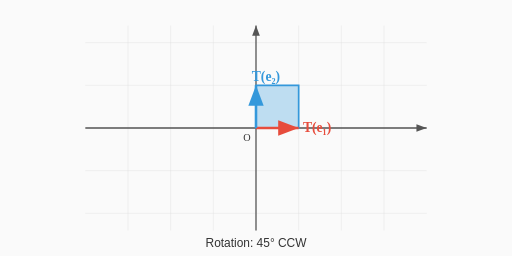
t = 0.00 s
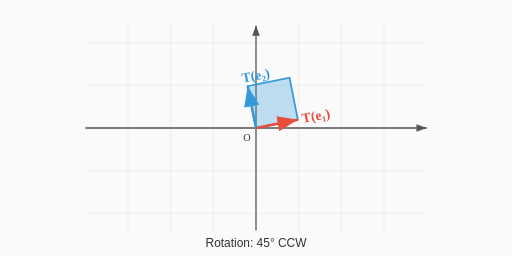
t = 0.70 s
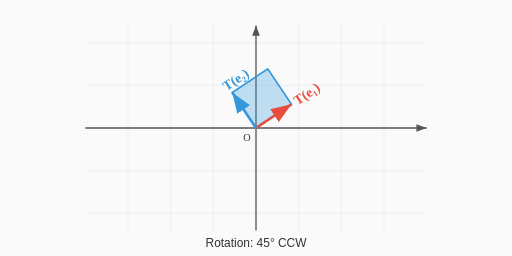
t = 1.30 s
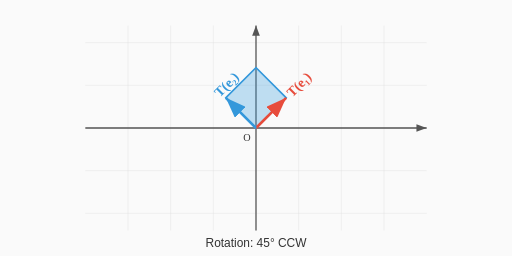
t = 2.10 s
t = 2.60 s: frame unchanged from t = 2.10 s, image omitted
t = 3.10 s: frame unchanged from t = 2.10 s, image omitted

The animated SVG that drew these frames (rendered in a browser with its animation timeline set to each time). Animation: 1 SMIL element (animateTransform=1); one cycle of 4.00 s, repeats indefinitely.

<svg xmlns="http://www.w3.org/2000/svg" viewBox="0 0 600 300">
  <defs>
    <marker id="arrow-grid" markerWidth="8" markerHeight="6" refX="8" refY="3" orient="auto">
      <polygon points="0,0 8,3 0,6" fill="#555"/>
    </marker>
    <marker id="arrow-red" markerWidth="8" markerHeight="6" refX="8" refY="3" orient="auto">
      <polygon points="0,0 8,3 0,6" fill="#e74c3c"/>
    </marker>
    <marker id="arrow-blue" markerWidth="8" markerHeight="6" refX="8" refY="3" orient="auto">
      <polygon points="0,0 8,3 0,6" fill="#3498db"/>
    </marker>
  </defs>
  
  <rect width="600" height="300" fill="#fafafa"/>
  
  <!-- Centered Panel -->
  <g transform="translate(300, 150)">
    <!-- Grid -->
    <g stroke="#ddd" stroke-width="0.5">
      <line x1="-200" y1="-100" x2="200" y2="-100"/>
      <line x1="-200" y1="-50" x2="200" y2="-50"/>
      <line x1="-200" y1="0" x2="200" y2="0"/>
      <line x1="-200" y1="50" x2="200" y2="50"/>
      <line x1="-200" y1="100" x2="200" y2="100"/>
      <line x1="-150" y1="-120" x2="-150" y2="120"/>
      <line x1="-100" y1="-120" x2="-100" y2="120"/>
      <line x1="-50" y1="-120" x2="-50" y2="120"/>
      <line x1="0" y1="-120" x2="0" y2="120"/>
      <line x1="50" y1="-120" x2="50" y2="120"/>
      <line x1="100" y1="-120" x2="100" y2="120"/>
      <line x1="150" y1="-120" x2="150" y2="120"/>
    </g>
    
    <!-- Axes -->
    <line x1="-200" y1="0" x2="200" y2="0" stroke="#555" stroke-width="1.5" marker-end="url(#arrow-grid)"/>
    <line x1="0" y1="120" x2="0" y2="-120" stroke="#555" stroke-width="1.5" marker-end="url(#arrow-grid)"/>
    <text x="-15" y="15" font-family="serif" font-size="12" fill="#333">O</text>
    
    <!-- Animated Group for Rotation -->
    <g>
      <animateTransform attributeName="transform"
                        type="rotate"
                        values="0; 0; -45; -45; 0"
                        keyTimes="0; 0.1; 0.4; 0.9; 1"
                        dur="4s"
                        repeatCount="indefinite"/>
                        
      <!-- Square -->
      <polygon points="0,0 50,0 50,-50 0,-50" fill="rgba(52, 152, 219, 0.3)" stroke="#3498db" stroke-width="2"/>
      
      <!-- e1 vector -->
      <line x1="0" y1="0" x2="50" y2="0" stroke="#e74c3c" stroke-width="3" marker-end="url(#arrow-red)"/>
      <text x="55" y="5" font-family="serif" font-size="16" fill="#e74c3c" font-weight="bold">T(e₁)</text>
      
      <!-- e2 vector -->
      <line x1="0" y1="0" x2="0" y2="-50" stroke="#3498db" stroke-width="3" marker-end="url(#arrow-blue)"/>
      <text x="-5" y="-55" font-family="serif" font-size="16" fill="#3498db" font-weight="bold">T(e₂)</text>
    </g>
    
    <text x="0" y="140" font-family="sans-serif" font-size="14" fill="#333" text-anchor="middle">Rotation: 45° CCW</text>
  </g>
</svg>
